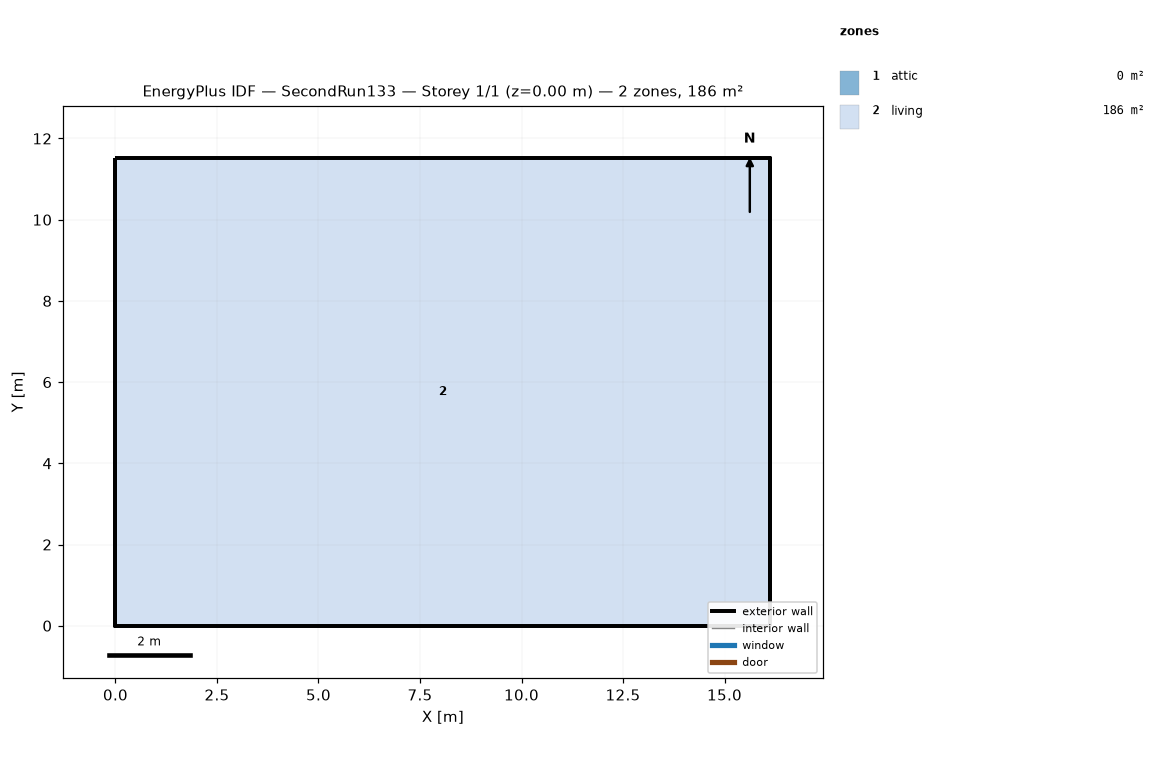
=== STOREY PLAN SPEC (per zone: floor XY polygon, exterior-wall plan segments, windows/doors) ===
zone 1: attic  (0.0 m²)
  exterior wall: (16.13, 0.00) – (16.13, 11.52) – (16.13, 5.76)  [17.3 m]
  exterior wall: (0.00, 11.52) – (0.00, 0.00) – (0.00, 5.76)  [17.3 m]
zone 2: living  (185.8 m²)
  floor: (0.00, 0.00) (0.00, 11.52) (16.13, 11.52) (16.13, 0.00)
  exterior wall: (0.00, 0.00) – (16.13, 0.00)  [16.1 m]
  exterior wall: (16.13, 0.00) – (16.13, 11.52)  [11.5 m]
  exterior wall: (16.13, 11.52) – (0.00, 11.52)  [16.1 m]
  exterior wall: (0.00, 11.52) – (0.00, 0.00)  [11.5 m]

=== DERIVED (storey summary) ===
Building: SecondRun133
Storey: 1 of 1  (floor level z = 0.00 m)
Storey gross floor area: 185.8 m²
Zones on this storey: 2
  - attic: floor 0.0 m²; exterior wall 34.6 m (15.8 m²); WWR 0.0%
  - living: floor 185.8 m²; exterior wall 55.3 m (269.7 m²); WWR 0.0%
Zone adjacency: (none detected)